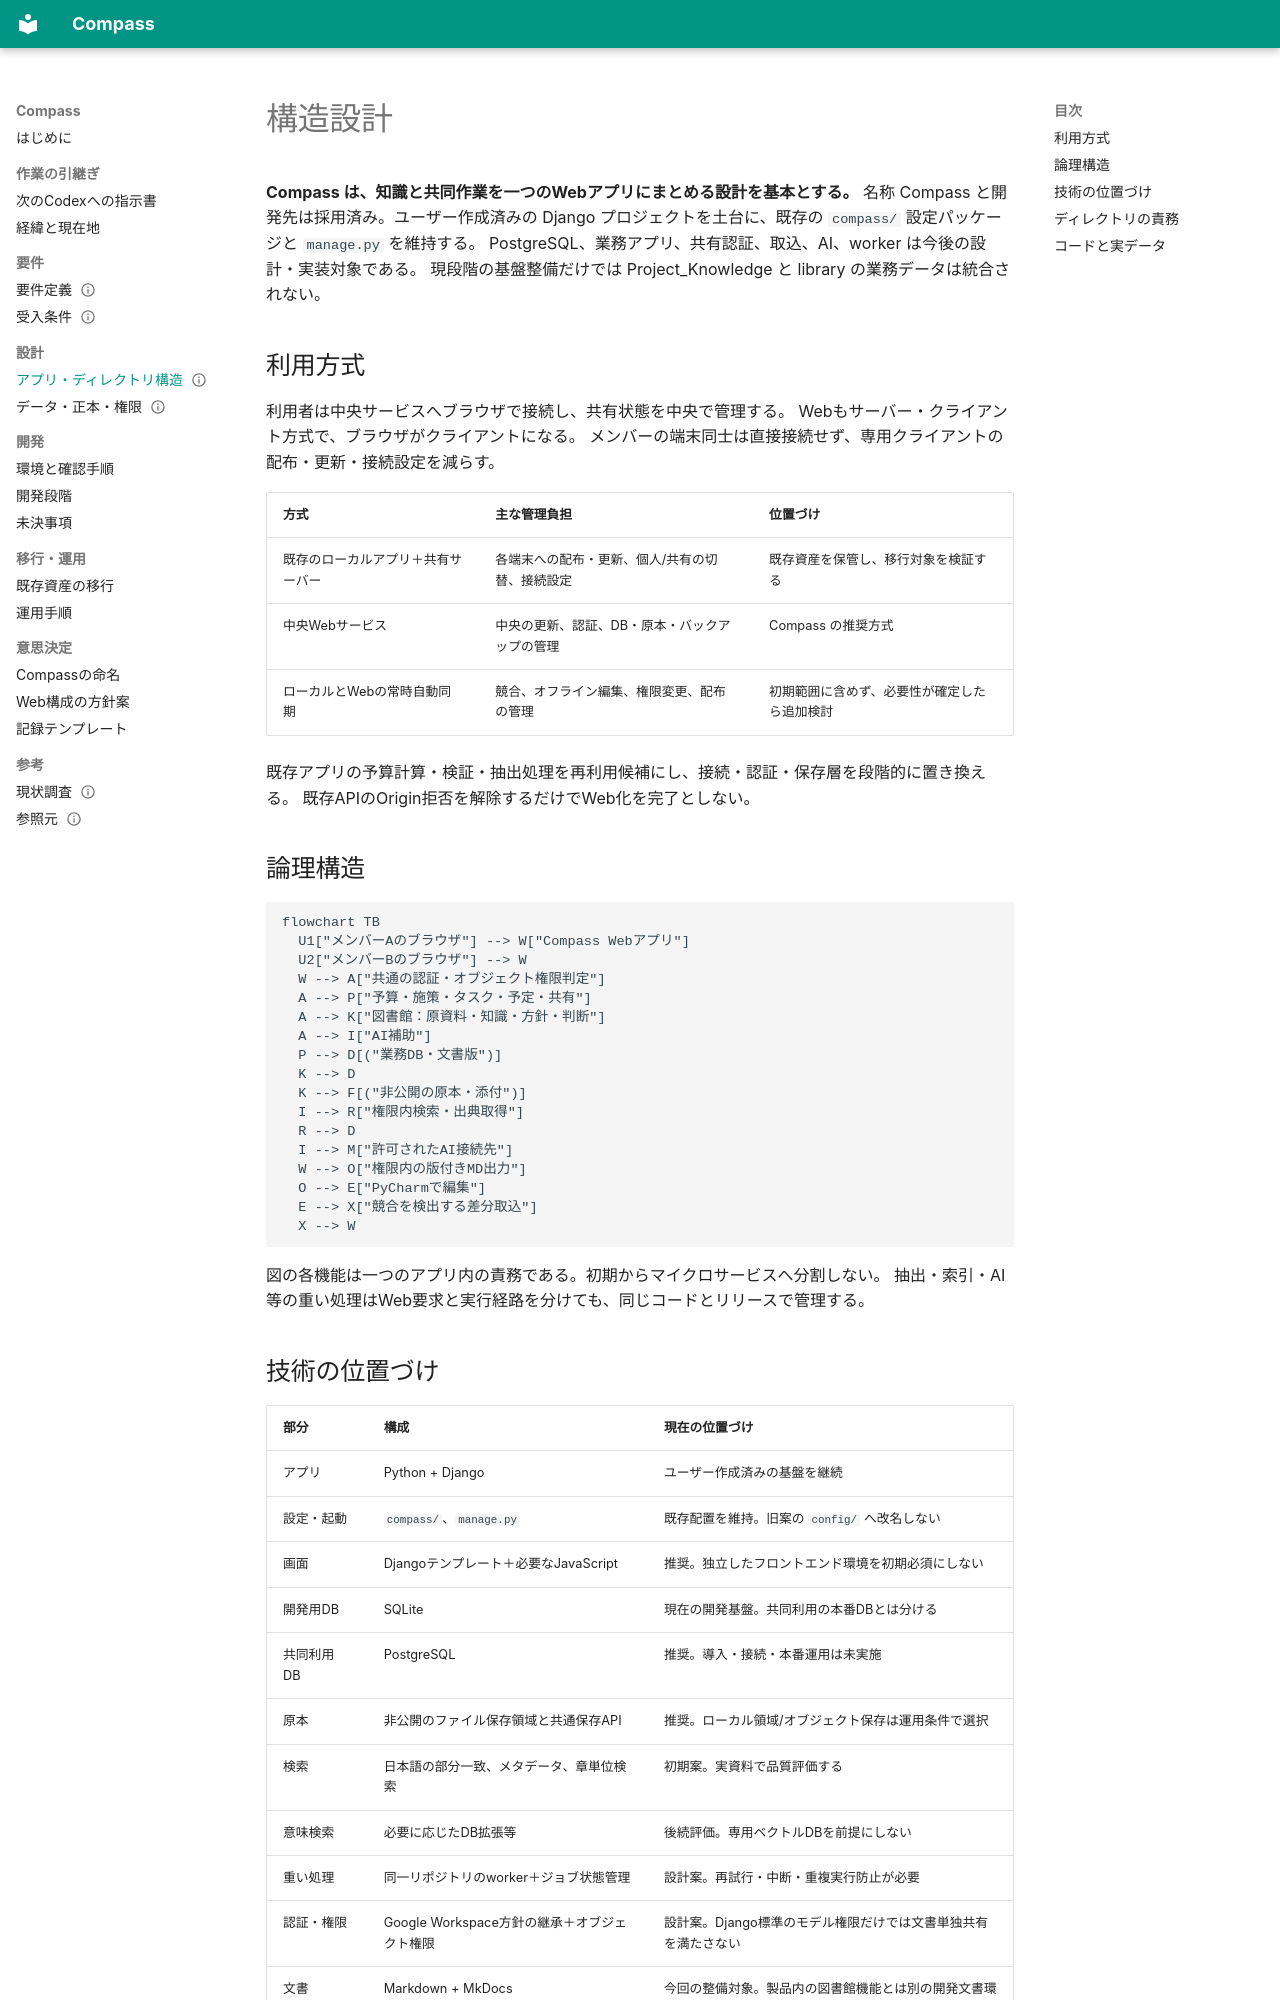

repository: masapin-punc/Compass · page: architecture/structure/index.html · generator: mkdocs

---
status: draft
updated: 2026-09-29
as_of: 2026-09-29
---
# 構造設計

**Compass は、知識と共同作業を一つのWebアプリにまとめる設計を基本とする。**
名称 Compass と開発先は採用済み。ユーザー作成済みの Django プロジェクトを土台に、既存の `compass/` 設定パッケージと `manage.py` を維持する。
PostgreSQL、業務アプリ、共有認証、取込、AI、worker は今後の設計・実装対象である。
現段階の基盤整備だけでは Project_Knowledge と library の業務データは統合されない。

## 利用方式

利用者は中央サービスへブラウザで接続し、共有状態を中央で管理する。
Webもサーバー・クライアント方式で、ブラウザがクライアントになる。
メンバーの端末同士は直接接続せず、専用クライアントの配布・更新・接続設定を減らす。

| 方式 | 主な管理負担 | 位置づけ |
|---|---|---|
| 既存のローカルアプリ＋共有サーバー | 各端末への配布・更新、個人/共有の切替、接続設定 | 既存資産を保管し、移行対象を検証する |
| 中央Webサービス | 中央の更新、認証、DB・原本・バックアップの管理 | Compass の推奨方式 |
| ローカルとWebの常時自動同期 | 競合、オフライン編集、権限変更、配布の管理 | 初期範囲に含めず、必要性が確定したら追加検討 |

既存アプリの予算計算・検証・抽出処理を再利用候補にし、接続・認証・保存層を段階的に置き換える。
既存APIのOrigin拒否を解除するだけでWeb化を完了としない。

## 論理構造

```mermaid
flowchart TB
  U1["メンバーAのブラウザ"] --> W["Compass Webアプリ"]
  U2["メンバーBのブラウザ"] --> W
  W --> A["共通の認証・オブジェクト権限判定"]
  A --> P["予算・施策・タスク・予定・共有"]
  A --> K["図書館：原資料・知識・方針・判断"]
  A --> I["AI補助"]
  P --> D[("業務DB・文書版")]
  K --> D
  K --> F[("非公開の原本・添付")]
  I --> R["権限内検索・出典取得"]
  R --> D
  I --> M["許可されたAI接続先"]
  W --> O["権限内の版付きMD出力"]
  O --> E["PyCharmで編集"]
  E --> X["競合を検出する差分取込"]
  X --> W
```

図の各機能は一つのアプリ内の責務である。初期からマイクロサービスへ分割しない。
抽出・索引・AI等の重い処理はWeb要求と実行経路を分けても、同じコードとリリースで管理する。

## 技術の位置づけ

| 部分 | 構成 | 現在の位置づけ |
|---|---|---|
| アプリ | Python + Django | ユーザー作成済みの基盤を継続 |
| 設定・起動 | `compass/`、`manage.py` | 既存配置を維持。旧案の `config/` へ改名しない |
| 画面 | Djangoテンプレート＋必要なJavaScript | 推奨。独立したフロントエンド環境を初期必須にしない |
| 開発用DB | SQLite | 現在の開発基盤。共同利用の本番DBとは分ける |
| 共同利用DB | PostgreSQL | 推奨。導入・接続・本番運用は未実施 |
| 原本 | 非公開のファイル保存領域と共通保存API | 推奨。ローカル領域/オブジェクト保存は運用条件で選択 |
| 検索 | 日本語の部分一致、メタデータ、章単位検索 | 初期案。実資料で品質評価する |
| 意味検索 | 必要に応じたDB拡張等 | 後続評価。専用ベクトルDBを前提にしない |
| 重い処理 | 同一リポジトリのworker＋ジョブ状態管理 | 設計案。再試行・中断・重複実行防止が必要 |
| 認証・権限 | Google Workspace方針の継承＋オブジェクト権限 | 設計案。Django標準のモデル権限だけでは文書単独共有を満たさない |
| 文書 | Markdown + MkDocs | 今回の整備対象。製品内の図書館機能とは別の開発文書環境 |
